Run: headless pygame with SDL's dummy video driver; simulated clock (each Clock.tick advances the game by its frame time, no real sleeping); random seed 0; keys injected as events and as key.get_pressed() state; no mouse input.
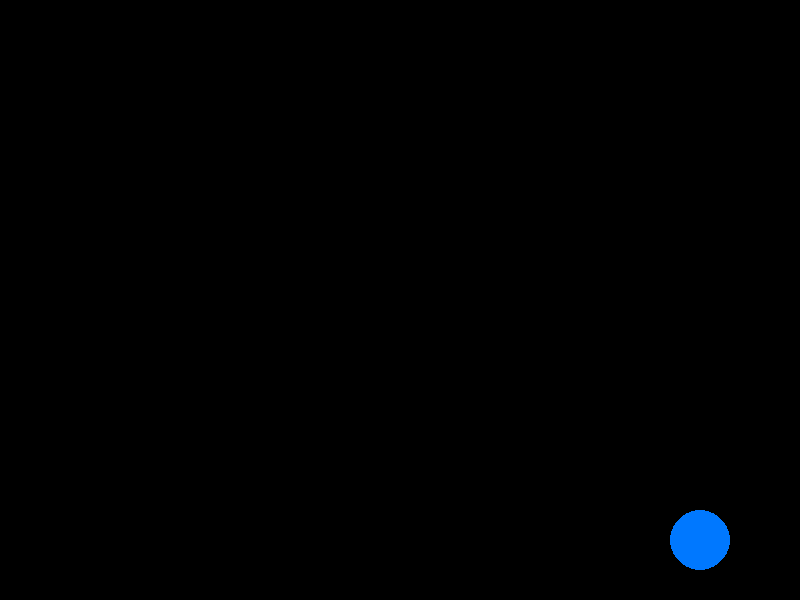
Frame 1 of 4 · flips 1–60 · no input
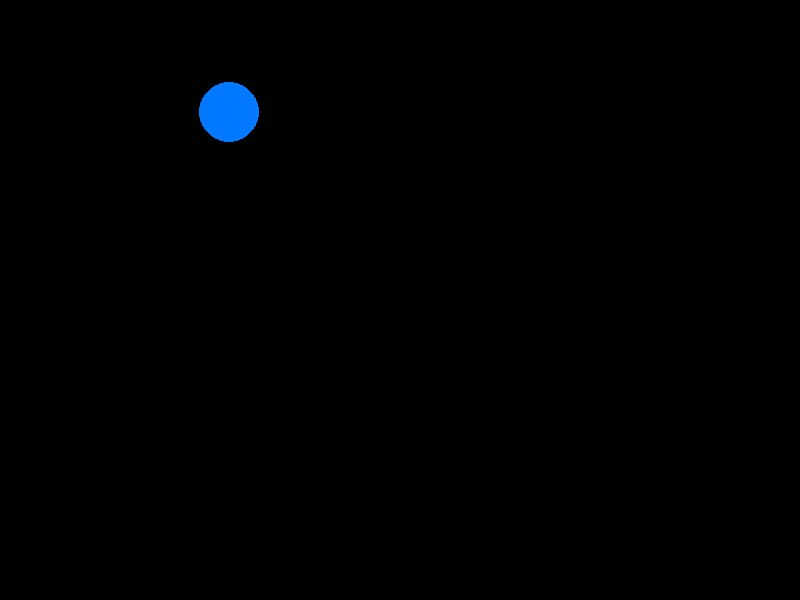
Frame 2 of 4 · flips 61–180 · tapped SPACE, RETURN · held RIGHT (→), D
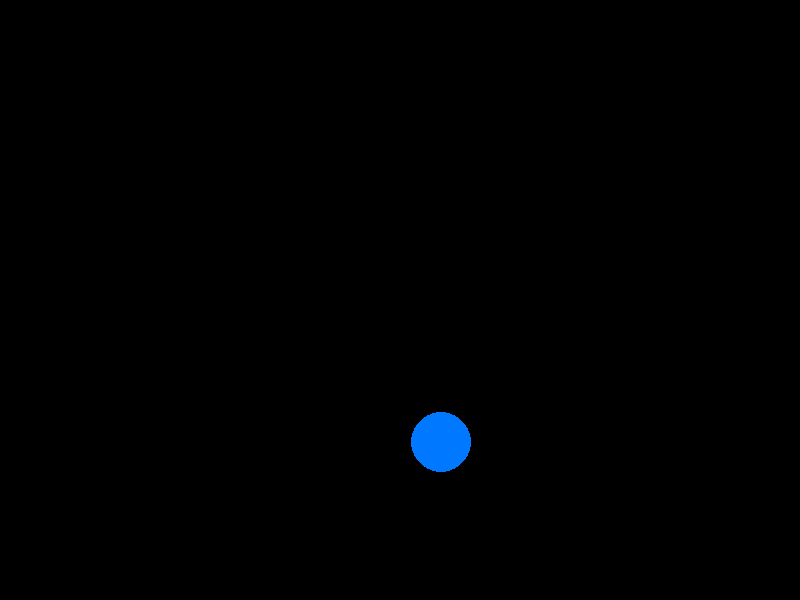
Frame 3 of 4 · flips 181–300 · held DOWN (↓), S
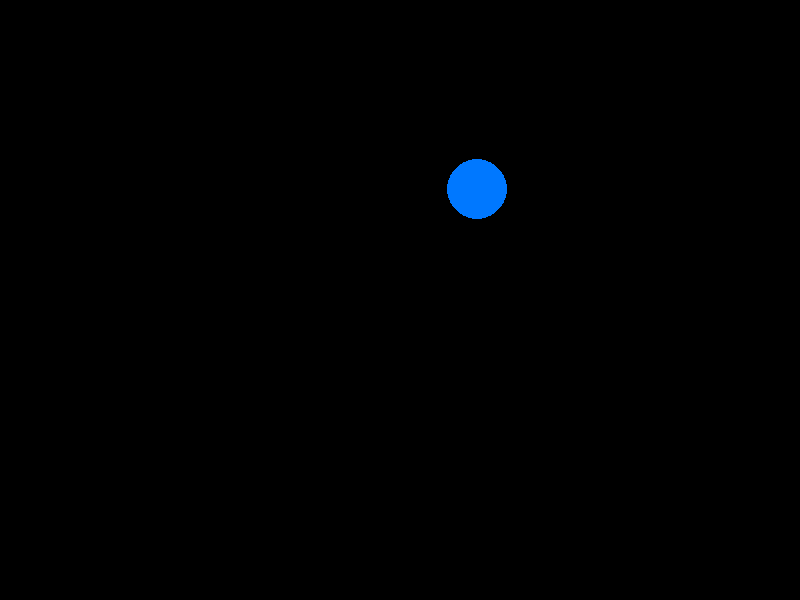
Frame 4 of 4 · flips 301–420 · held LEFT (←), A, UP (↑), W

The pygame program that drew these frames:

import pygame
import sys

# Inicializar pygame
pygame.init()

# Dimensiones de la ventana
ANCHO, ALTO = 800, 600
ventana = pygame.display.set_mode((ANCHO, ALTO))
pygame.display.set_caption("Rebote con velocidad variable")

# Colores
NEGRO = (0, 0, 0)
AZUL = (0, 120, 255)

# Propiedades del círculo
radio = 30
x = ANCHO // 2
y = ALTO // 2
velocidad_x = 5
velocidad_y = 4
aceleracion = 0.1  # incremento de velocidad en cada rebote

# Control de FPS
clock = pygame.time.Clock()
FPS = 60

# Bucle principal
while True:
    for evento in pygame.event.get():
        if evento.type == pygame.QUIT:
            pygame.quit()
            sys.exit()

    # Mover el círculo
    x += velocidad_x
    y += velocidad_y

    # Rebote horizontal
    if x - radio <= 0 or x + radio >= ANCHO:
        velocidad_x = -velocidad_x
        # Aumenta un poco la magnitud (velocidad absoluta)
        if velocidad_x > 0:
            velocidad_x += aceleracion
        else:
            velocidad_x -= aceleracion

    # Rebote vertical
    if y - radio <= 0 or y + radio >= ALTO:
        velocidad_y = -velocidad_y
        if velocidad_y > 0:
            velocidad_y += aceleracion
        else:
            velocidad_y -= aceleracion

    # Dibujar todo
    ventana.fill(NEGRO)
    pygame.draw.circle(ventana, AZUL, (int(x), int(y)), radio)
    pygame.display.flip()

    # Mantener 60 cuadros por segundo
    clock.tick(FPS)
